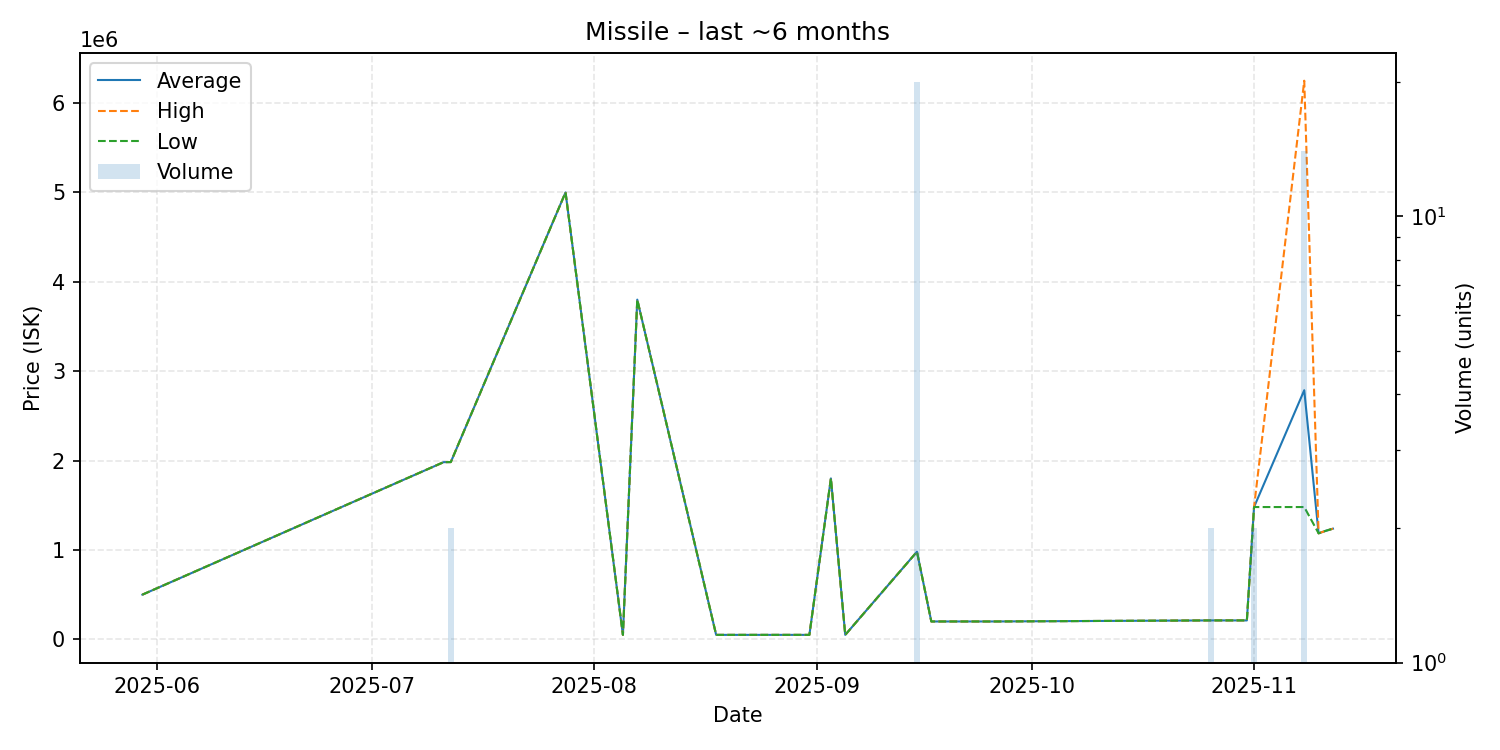

Values plotted in this chart, from the file beside it:
date, average, highest, lowest, order_count, volume
2025-05-30, 500000, 500000, 500000, 1, 1
2025-07-11, 1982000, 1982000, 1982000, 1, 1
2025-07-12, 1983000, 1983000, 1983000, 1, 2
2025-07-28, 5000000, 5000000, 5000000, 1, 1
2025-08-05, 50000, 50000, 50000, 1, 1
2025-08-07, 3800000, 3800000, 3800000, 1, 1
2025-08-18, 50000, 50000, 50000, 1, 1
2025-08-22, 50000, 50000, 50000, 1, 1
2025-08-31, 50000, 50000, 50000, 1, 1
2025-09-03, 1800000, 1800000, 1800000, 1, 1
2025-09-05, 50000, 50000, 50000, 1, 1
2025-09-15, 980000, 980000, 980000, 1, 20
2025-09-17, 200000, 200000, 200000, 1, 1
2025-09-26, 200000, 200000, 200000, 1, 1
2025-10-26, 211800, 211800, 211800, 1, 2
2025-10-30, 211800, 211800, 211800, 1, 1
2025-10-31, 211800, 211800, 211800, 1, 1
2025-11-01, 1480000, 1480000, 1480000, 2, 2
2025-11-08, 2786786, 6249000, 1480000, 6, 14
2025-11-10, 1186000, 1186000, 1186000, 1, 1
2025-11-11, 1214000, 1214000, 1214000, 1, 1
2025-11-12, 1238000, 1238000, 1238000, 1, 1
